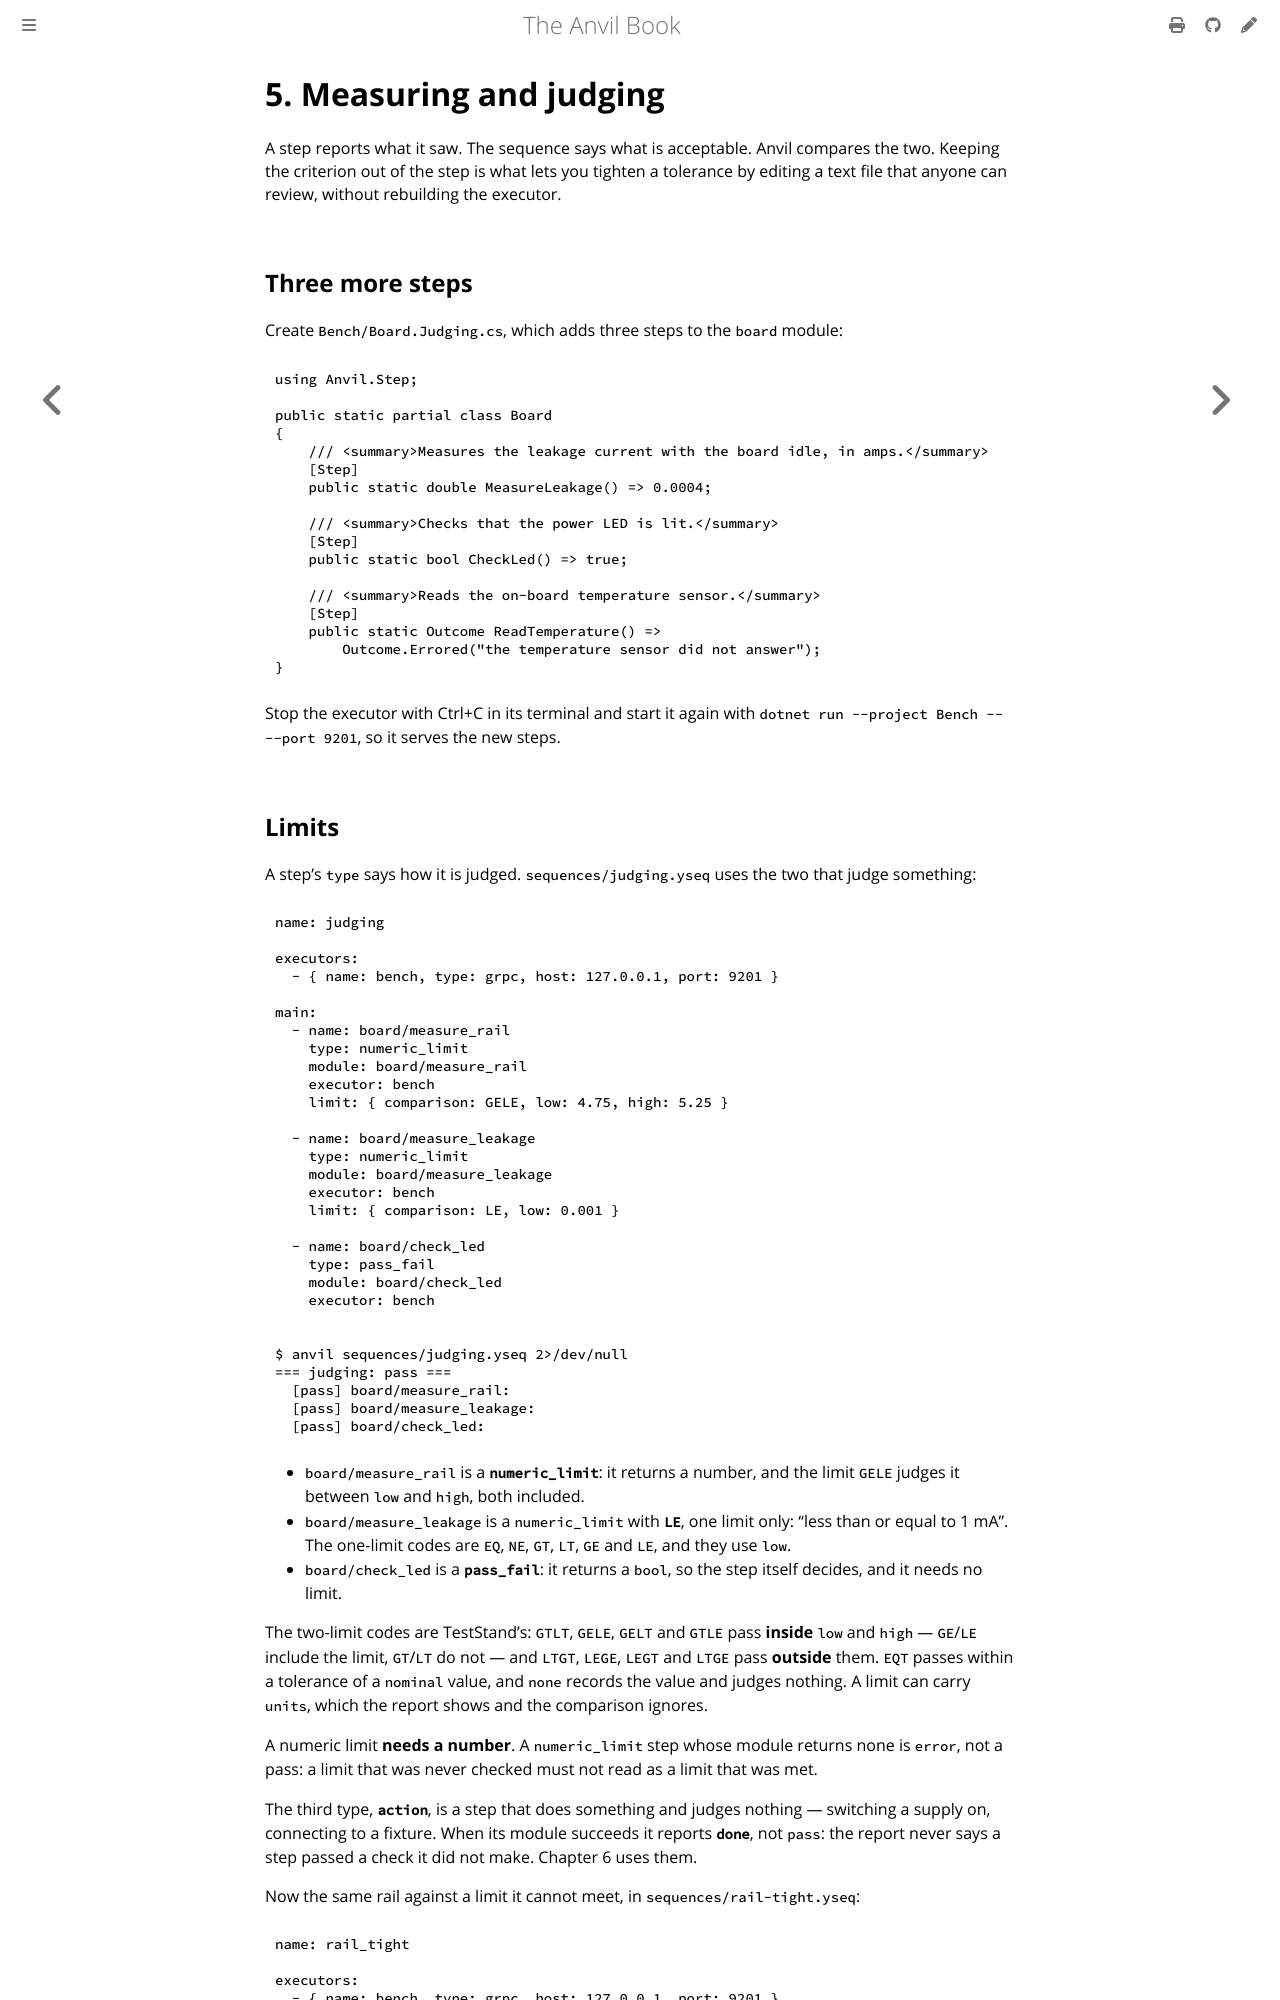

repository: anlaco/anvil · page: 05-judging.html · generator: mdbook

# 5. Measuring and judging

A step reports what it saw. The sequence says what is acceptable. Anvil
compares the two. Keeping the criterion out of the step is what lets you
tighten a tolerance by editing a text file that anyone can review, without
rebuilding the executor.

## Three more steps

Create `Bench/Board.Judging.cs`, which adds three steps to the `board` module:

```csharp
using Anvil.Step;

public static partial class Board
{
    /// <summary>Measures the leakage current with the board idle, in amps.</summary>
    [Step]
    public static double MeasureLeakage() => 0.0004;

    /// <summary>Checks that the power LED is lit.</summary>
    [Step]
    public static bool CheckLed() => true;

    /// <summary>Reads the on-board temperature sensor.</summary>
    [Step]
    public static Outcome ReadTemperature() =>
        Outcome.Errored("the temperature sensor did not answer");
}
```

Stop the executor with Ctrl+C in its terminal and start it again with
`dotnet run --project Bench -- --port 9201`, so it serves the new steps.
